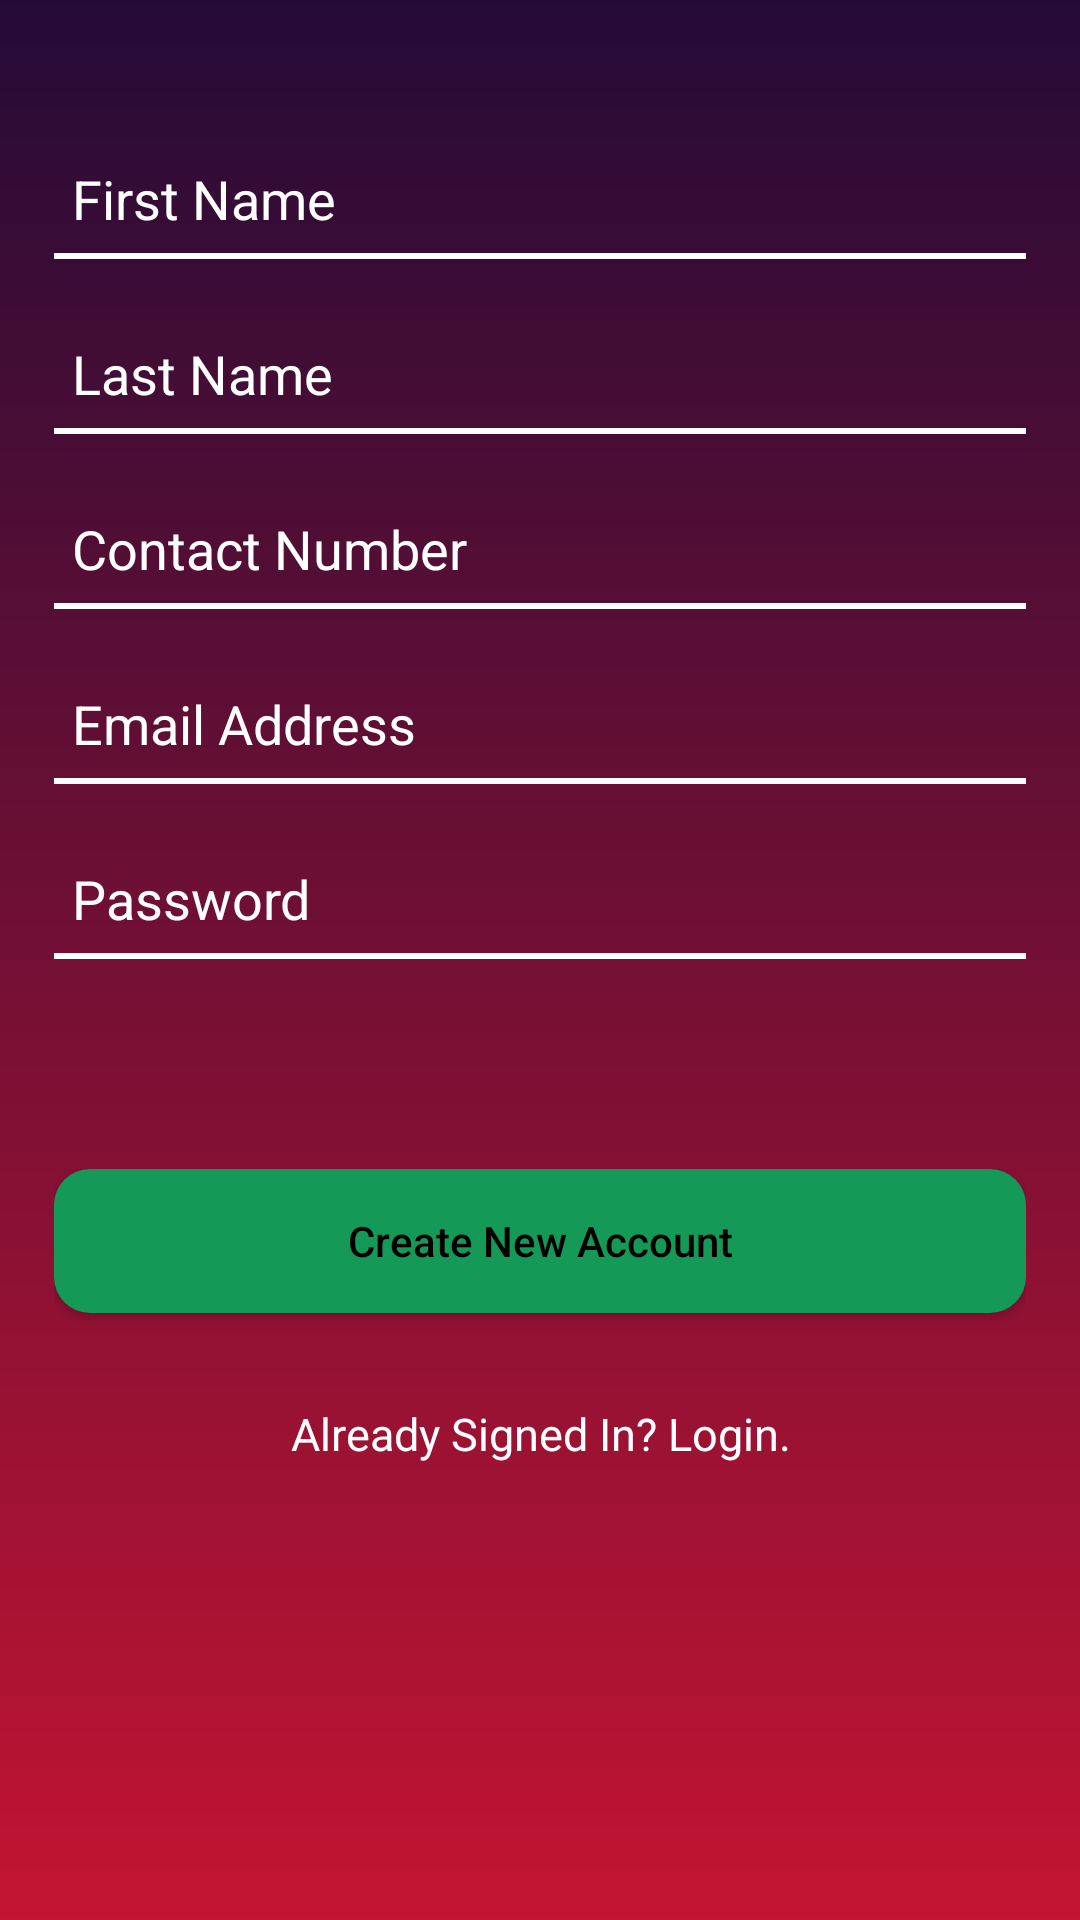

Reconstruct the res/layout file that produces this screen, plus the resources it refers to.
<!-- AndroidManifest.xml: application theme AppTheme -->
<!-- res/layout/activity_sign_up.xml -->
<?xml version="1.0" encoding="utf-8"?>
<LinearLayout xmlns:android="http://schemas.android.com/apk/res/android"
    xmlns:tools="http://schemas.android.com/tools"
    android:layout_width="match_parent"
    android:layout_height="match_parent"
    android:padding="18dp"
    android:background="@drawable/login_background"
    tools:context=".activity_sign_up">

    <ScrollView
        android:layout_width="match_parent"
        android:layout_height="match_parent">

        <LinearLayout
            android:layout_width="match_parent"
            android:layout_height="match_parent"
            android:orientation="vertical">

            <EditText
                android:autofillHints="First Name"
                android:id="@+id/fname"
                android:layout_width="match_parent"
                android:layout_height="match_parent"
                android:layout_marginTop="30dp"
                android:background="@android:color/transparent"
                android:hint="First Name"
                android:textColor="#fff"
                android:padding="6dp"
                android:textColorHint="#fff" />

            <View
                android:layout_width="match_parent"
                android:layout_height="2dp"
                android:background="#fff" />

            <EditText
                android:autofillHints="Last Name"
                android:id="@+id/lname"
                android:layout_width="match_parent"
                android:layout_height="match_parent"
                android:layout_marginTop="20dp"
                android:background="@android:color/transparent"
                android:hint="Last Name"
                android:padding="6dp"
                android:textColor="#fff"
                android:textColorHint="#fff" />

            <View
                android:layout_width="match_parent"
                android:layout_height="2dp"
                android:background="#fff" />

            <EditText
                android:autofillHints="Number"
                android:id="@+id/number"
                android:layout_width="match_parent"
                android:layout_height="match_parent"
                android:layout_marginTop="20dp"
                android:background="@android:color/transparent"
                android:hint="Contact Number"
                android:inputType="number"
                android:padding="6dp"
                android:textColor="#fff"
                android:textColorHint="#fff" />



            <View
                android:layout_width="match_parent"
                android:layout_height="2dp"
                android:background="#fff" />

            <EditText
                android:autofillHints="Email"
                android:id="@+id/email"
                android:layout_width="match_parent"
                android:layout_height="match_parent"
                android:layout_marginTop="20dp"
                android:background="@android:color/transparent"
                android:hint="Email Address"
                android:inputType="textEmailAddress"
                android:padding="6dp"
                android:textColor="#fff"
                android:textColorHint="#fff" />

            <View
                android:layout_width="match_parent"
                android:layout_height="2dp"
                android:background="#fff" />

            <TextView
                android:id="@+id/error_email"
                android:layout_width="match_parent"
                android:layout_height="match_parent"
                android:layout_marginTop="20dp"
                android:background="@android:color/transparent"
                android:padding="6dp"
                android:textColor="#FBFF03"
                android:visibility="gone"/>

            <EditText
                android:autofillHints="PAssword"
                android:id="@+id/password"
                android:layout_width="match_parent"
                android:layout_height="match_parent"
                android:layout_marginTop="20dp"
                android:background="@android:color/transparent"
                android:hint="Password"
                android:inputType="textPassword"
                android:padding="6dp"
                android:textColor="#fff"
                android:textColorHint="#fff" />

            <View
                android:layout_width="match_parent"
                android:layout_height="2dp"
                android:background="#fff" />

            <TextView
                android:id="@+id/error_password"
                android:layout_width="match_parent"
                android:layout_height="match_parent"
                android:layout_marginTop="20dp"
                android:background="@android:color/transparent"
                android:padding="6dp"
                android:textColor="#FBFF03"
                android:visibility="gone"/>
            <Button
                android:id="@+id/newAccount"
                style="@style/AppTheme.RoundedCornerMaterialButton3"
                android:layout_width="match_parent"
                android:layout_height="match_parent"
                android:layout_marginTop="70dp"
                android:padding="5dp"
                android:text="Create New Account"
                android:textAllCaps="false"
                android:textColor="#000" />

            <TextView
                android:id="@+id/login"
                android:layout_width="match_parent"
                android:layout_height="match_parent"
                android:layout_marginTop="30dp"
                android:text="Already Signed In? Login."
                android:textAlignment="center"
                android:textColor="#fff"
                android:textSize="15dp" />

        </LinearLayout>
    </ScrollView>

</LinearLayout>
<!-- resources referenced by this layout -->
<resources>
  <!-- drawable login_background (drawable) -->
  <?xml version="1.0" encoding="utf-8"?>
  <shape android:shape="rectangle"
      xmlns:android="http://schemas.android.com/apk/res/android" >
  
      <gradient
          android:startColor="#c31432 "
          android:endColor="#240b36"
          android:angle="90"
          />
      <padding
          android:bottom="7dp"
          android:left="7dp"
          android:right="7dp"
          android:top="7dp"/>
  </shape>
  <style name="AppTheme.RoundedCornerMaterialButton3" parent="Widget.AppCompat.Button.Colored">
          <item name="android:background">@drawable/new_account</item>
      </style>
  <style name="AppTheme" parent="Theme.AppCompat.Light.DarkActionBar">
          
          <item name="colorPrimary">@color/colorPrimary</item>
          <item name="colorPrimaryDark">@color/colorPrimaryDark</item>
          <item name="colorAccent">@color/colorAccent</item>
      </style>
  <!-- drawable new_account (drawable) -->
  <?xml version="1.0" encoding="utf-8"?>
  <shape
  
      android:shape="rectangle"
      xmlns:android="http://schemas.android.com/apk/res/android">
  
      <solid
          android:color="#159957">
  
      </solid>
      <corners
          android:radius="12dp">
  
      </corners>
  </shape>
  <!-- not gathered from this repository: default colours our renderer supplied (Android Studio template values) -->
  <color name="colorPrimary">#FF6200EE</color>
  <color name="colorPrimaryDark">#FF3700B3</color>
  <color name="colorAccent">#FF03DAC5</color>
</resources>
